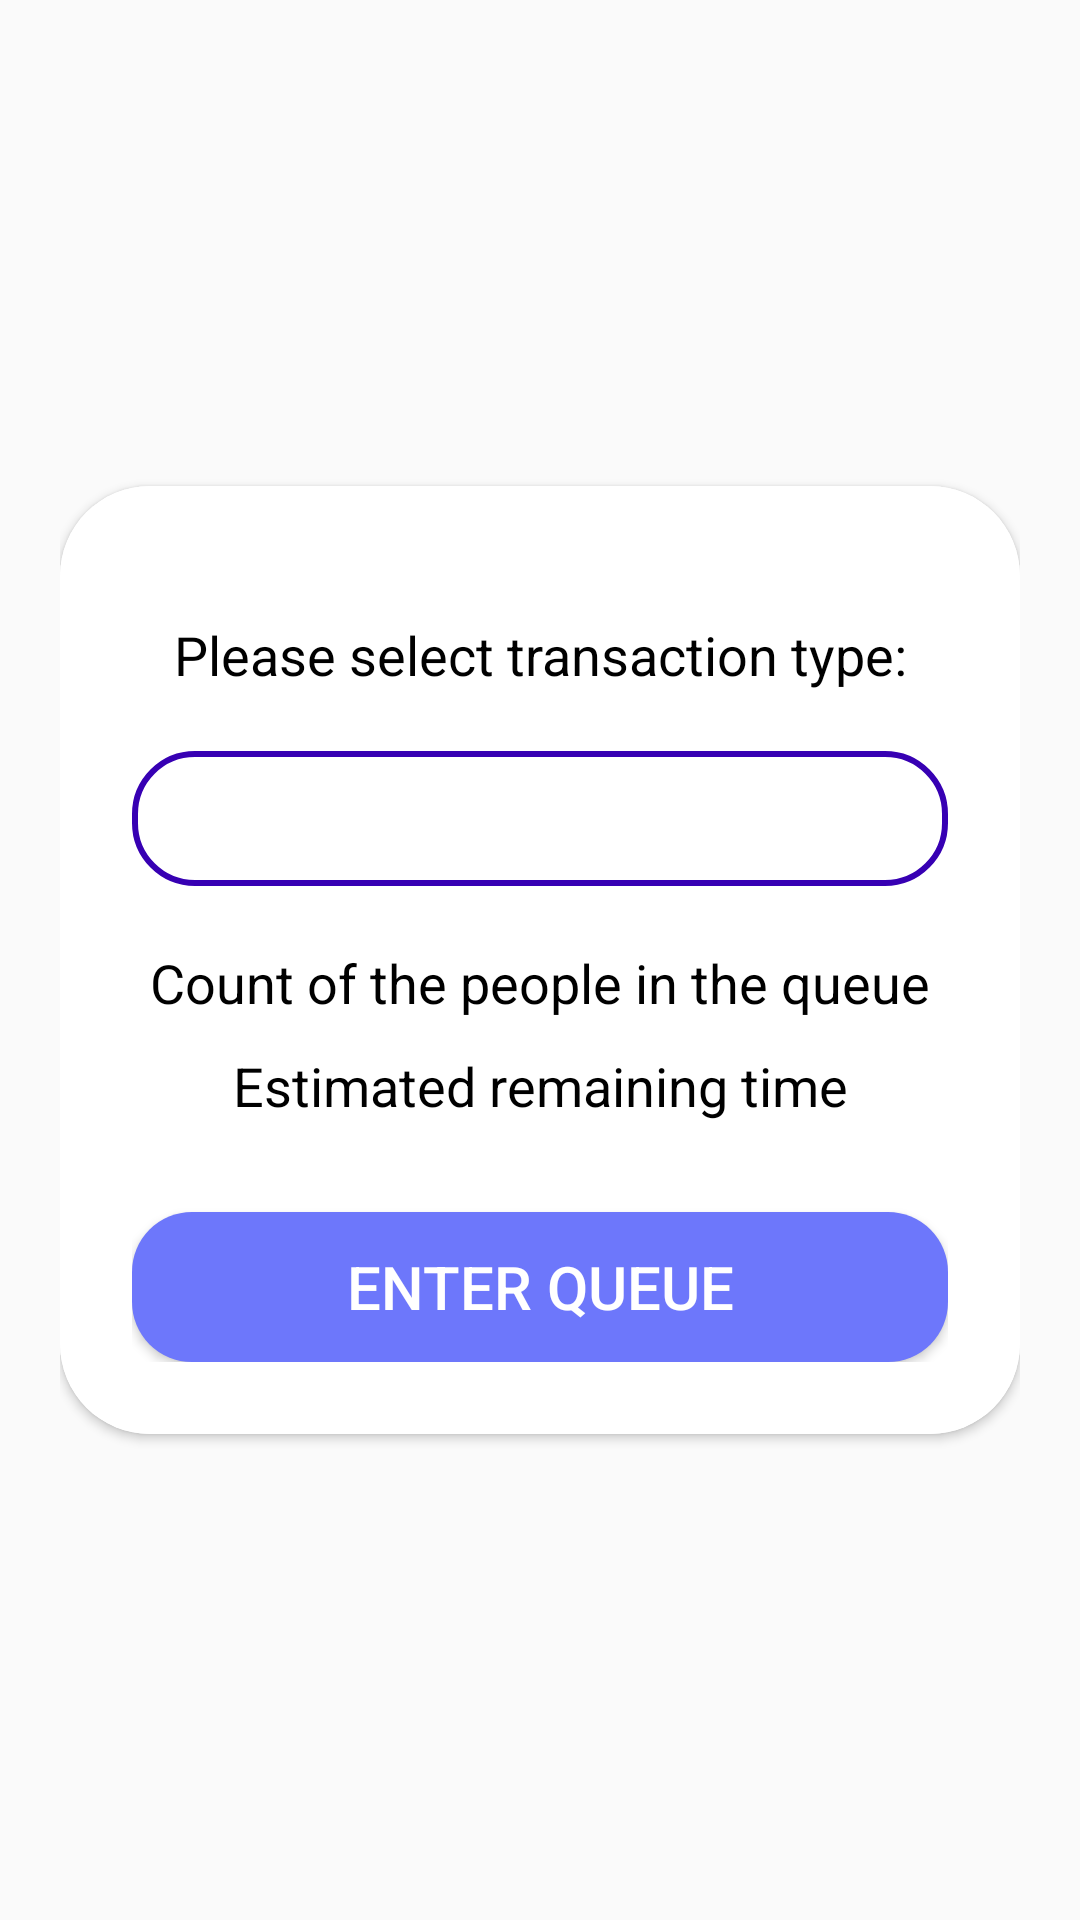

Write the Android layout XML for this screen, with the resource values it uses.
<!-- AndroidManifest.xml: application theme Theme.QueueManagement -->
<!-- res/layout/activity_customer_transaction.xml -->
<?xml version="1.0" encoding="utf-8"?>
<RelativeLayout xmlns:android="http://schemas.android.com/apk/res/android"
    xmlns:app="http://schemas.android.com/apk/res-auto"
    xmlns:tools="http://schemas.android.com/tools"
    android:layout_width="match_parent"
    android:layout_height="match_parent"
    android:orientation="vertical"
    android:layout_gravity="center"
    tools:context=".CustomerTransaction"
    android:padding="20dp"
    android:background="@drawable/loginbkg">

    <androidx.cardview.widget.CardView
        android:layout_width="match_parent"
        android:layout_height="wrap_content"
        android:layout_gravity="center"
        android:layout_centerInParent="true"
        app:cardCornerRadius="30dp">

        <LinearLayout
            android:layout_width="match_parent"
            android:layout_height="wrap_content"
            android:layout_gravity="center"
            android:background="@color/white"
            android:orientation="vertical"
            android:padding="24dp">

            <TextView
                android:id="@+id/textView6"
                android:layout_width="match_parent"
                android:layout_height="wrap_content"
                android:layout_marginTop="20dp"
                android:text="Please select transaction type:"
                android:textAlignment="center"
                android:textColor="@color/black"
                android:textSize="18sp" />

            <Spinner
                android:id="@+id/spinner"
                android:layout_width="match_parent"
                android:layout_height="45dp"
                android:layout_marginTop="20dp"
                android:background="@drawable/border"
                android:textSize="20sp" />

            <TextView
                android:id="@+id/peopleCount"
                android:layout_width="match_parent"
                android:layout_height="wrap_content"
                android:layout_marginTop="20dp"
                android:text="Count of the people in the queue"
                android:textAlignment="center"
                android:textColor="@color/black"
                android:textSize="18sp" />

            <TextView
                android:id="@+id/remainingTime"
                android:layout_width="match_parent"
                android:layout_height="wrap_content"
                android:layout_marginTop="10dp"
                android:text="Estimated remaining time"
                android:textAlignment="center"
                android:textColor="@color/black"
                android:textSize="18sp" />

            <Button
                android:id="@+id/EnterButton"
                android:layout_width="match_parent"
                android:layout_height="50dp"
                android:layout_marginTop="30dp"
                android:background="@drawable/round_back"
                android:text="Enter Queue"
                android:textColor="@color/white"
                android:textSize="20sp" />


        </LinearLayout>


    </androidx.cardview.widget.CardView>

</RelativeLayout>
<!-- resources referenced by this layout -->
<resources>
  <color name="black">#FF000000</color>
  <color name="white">#FFFFFFFF</color>
  <!-- drawable border (drawable) -->
  <?xml version="1.0" encoding="utf-8"?>
  <shape xmlns:android="http://schemas.android.com/apk/res/android"
  android:shape="rectangle"  android:thickness="10dp">
  <solid android:color="@android:color/white" />
  <stroke android:width="2dip" android:color="@color/purple_700"/>
  <padding android:bottom="10dp" android:left="10dp" android:right="10dp" android:top="10dp"/>
      <corners android:radius="20dp"></corners>
  </shape>
  <!-- drawable round_back (drawable) -->
  <?xml version="1.0" encoding="utf-8"?>
  <shape xmlns:android="http://schemas.android.com/apk/res/android"
  
      android:shape="rectangle">
      <solid android:color="#6D77FB"></solid>
      <corners android:radius="20dp"></corners>
  
  </shape>
  <style name="Theme.QueueManagement" parent="Theme.AppCompat.DayNight.DarkActionBar">
          
          <item name="colorPrimary">@color/purple_500</item>
          <item name="colorPrimaryVariant">@color/purple_700</item>
          <item name="colorOnPrimary">@color/white</item>
          
          <item name="colorSecondary">@color/teal_200</item>
          <item name="colorSecondaryVariant">@color/teal_700</item>
          <item name="colorOnSecondary">@color/black</item>
          
          <item name="android:statusBarColor">?attr/colorPrimaryVariant</item>
          
      </style>
  <color name="purple_700">#FF3700B3</color>
  <color name="purple_500">#FF6200EE</color>
  <color name="teal_200">#FF03DAC5</color>
  <color name="teal_700">#FF018786</color>
</resources>
